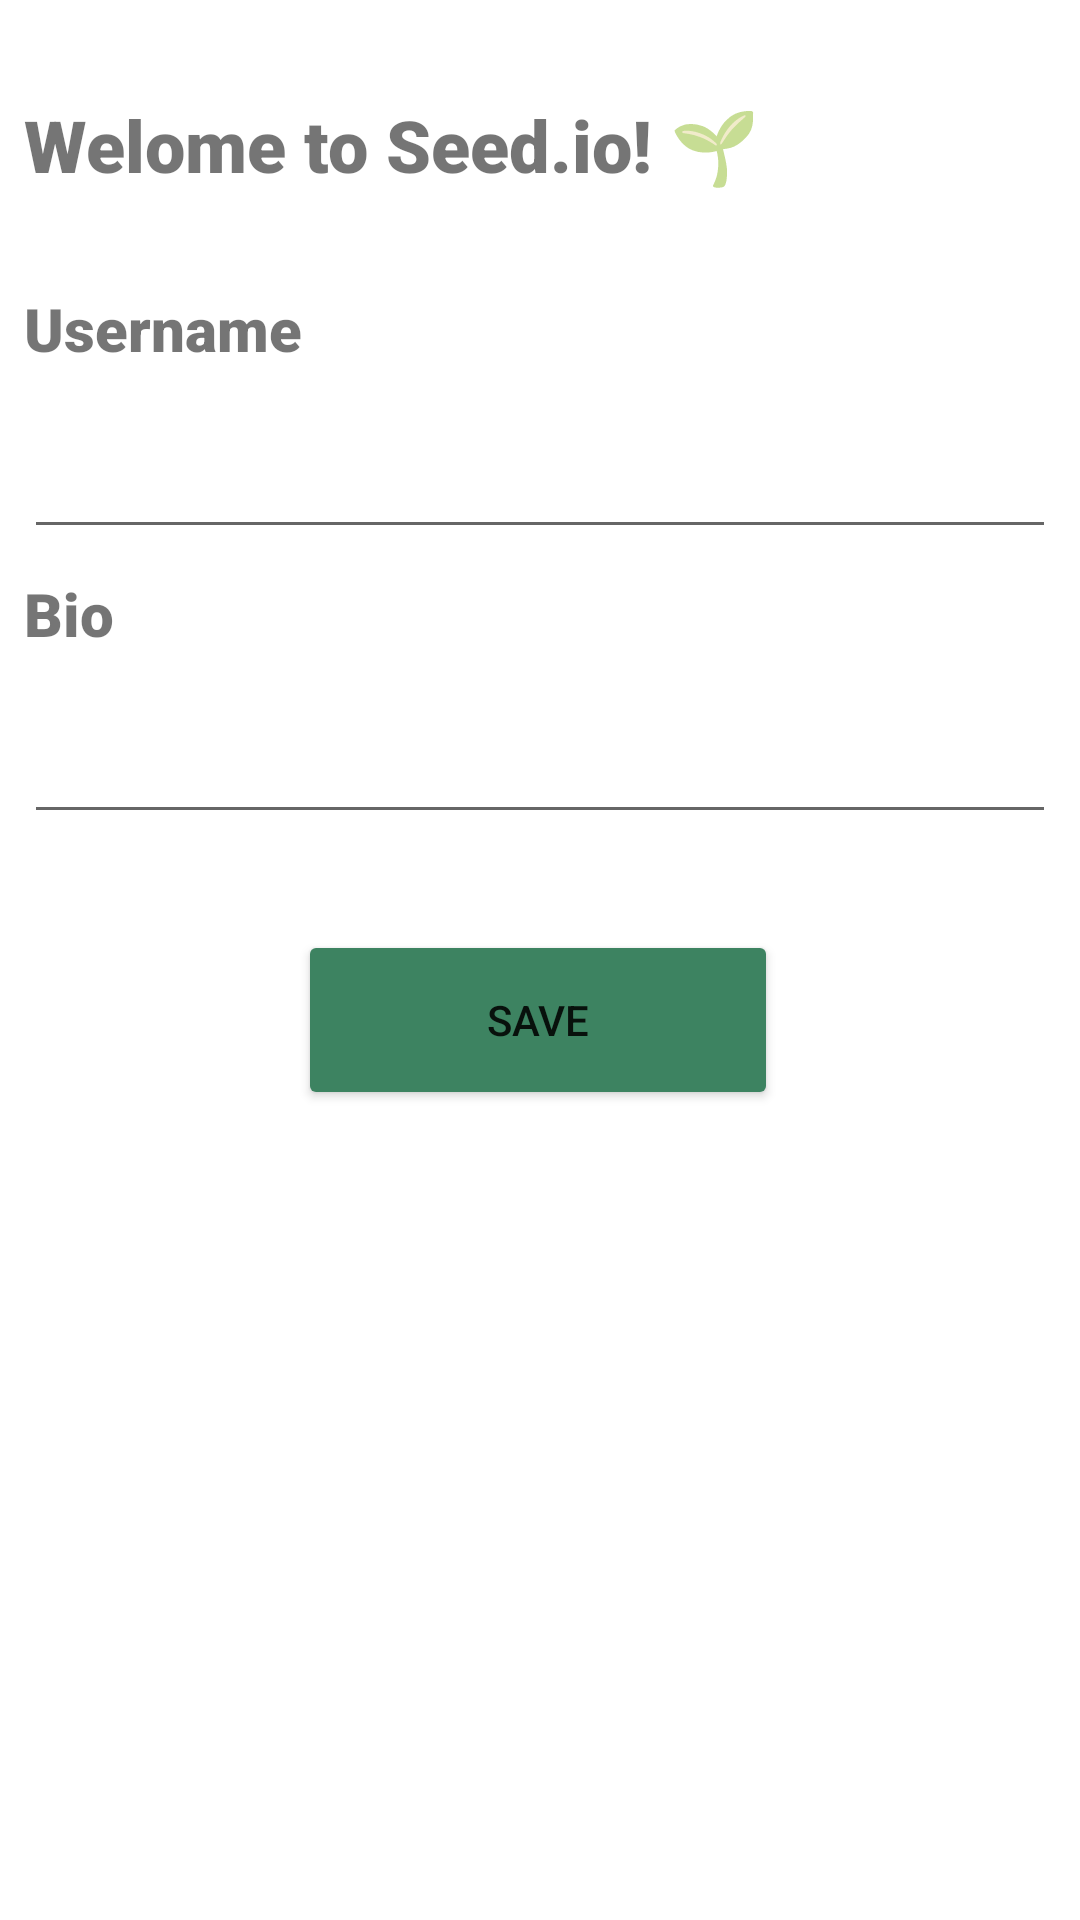

Here is an Android app screen rendered from its layout file. Give the layout XML and the strings, colors and styles it references.
<!-- AndroidManifest.xml: application theme Theme.Seed -->
<!-- res/layout/activity_initial_user_setup.xml -->
<?xml version="1.0" encoding="utf-8"?>
<FrameLayout xmlns:android="http://schemas.android.com/apk/res/android"
    xmlns:app="http://schemas.android.com/apk/res-auto"
    xmlns:tools="http://schemas.android.com/tools"
    android:layout_width="match_parent"
    android:layout_height="match_parent"
    tools:context=".fragments.EditProfileFragment">

    <androidx.constraintlayout.widget.ConstraintLayout
        android:layout_width="match_parent"
        android:layout_height="match_parent">

        <TextView
            android:id="@+id/welcome"
            android:layout_width="wrap_content"
            android:layout_height="wrap_content"
            android:layout_marginStart="8dp"
            android:layout_marginTop="32dp"
            android:fontFamily="sans-serif-black"
            android:text="Welome to Seed.io! 🌱"
            android:textSize="24sp"
            app:layout_constraintStart_toStartOf="parent"
            app:layout_constraintTop_toTopOf="parent" />

        <TextView
            android:id="@+id/tvUsername"
            android:layout_width="wrap_content"
            android:layout_height="wrap_content"
            android:layout_marginStart="8dp"
            android:layout_marginTop="64dp"
            android:fontFamily="sans-serif-black"
            android:text="Username"
            android:textSize="20sp"
            app:layout_constraintStart_toStartOf="parent"
            app:layout_constraintTop_toTopOf="@+id/welcome" />

        <EditText
            android:id="@+id/etUsername"
            android:layout_width="match_parent"
            android:layout_height="60dp"
            android:layout_marginStart="8dp"
            android:layout_marginEnd="8dp"
            app:layout_constraintEnd_toEndOf="parent"
            app:layout_constraintStart_toStartOf="parent"
            app:layout_constraintTop_toBottomOf="@+id/tvUsername" />

        <TextView
            android:id="@+id/tvBio"
            android:layout_width="wrap_content"
            android:layout_height="wrap_content"
            android:layout_marginStart="8dp"
            android:layout_marginTop="8dp"
            android:fontFamily="sans-serif-black"
            android:text="Bio"
            android:textSize="20sp"
            app:layout_constraintStart_toStartOf="parent"
            app:layout_constraintTop_toBottomOf="@+id/etUsername" />

        <EditText
            android:id="@+id/etBio"
            android:layout_width="match_parent"
            android:layout_height="60dp"
            android:layout_marginStart="8dp"
            android:layout_marginEnd="8dp"
            app:layout_constraintEnd_toEndOf="parent"
            app:layout_constraintStart_toStartOf="parent"
            app:layout_constraintTop_toBottomOf="@+id/tvBio" />

        <Button
            android:id="@+id/btnEditProfile"
            android:layout_width="160dp"
            android:layout_height="60dp"
            android:layout_marginTop="32dp"
            android:text="Save"
            app:backgroundTint="#3D8361"
            app:layout_constraintEnd_toEndOf="parent"
            app:layout_constraintHorizontal_bias="0.497"
            app:layout_constraintStart_toStartOf="parent"
            app:layout_constraintTop_toBottomOf="@+id/etBio" />

    </androidx.constraintlayout.widget.ConstraintLayout>
</FrameLayout>
<!-- resources referenced by this layout -->
<resources>
  <style name="Theme.Seed" parent="Theme.MaterialComponents.DayNight.DarkActionBar">
          
          <item name="colorPrimary">@color/green_500</item>
          <item name="colorPrimaryVariant">@color/green_200</item>
          <item name="colorOnPrimary">@color/white</item>
          
          <item name="colorSecondary">@color/green_200</item>
          <item name="colorSecondaryVariant">@color/green_500</item>
          <item name="colorOnSecondary">@color/black</item>
          
          <item name="android:statusBarColor">?attr/colorPrimaryVariant</item>
          
  
      </style>
  <color name="green_500">#1C6758</color>
  <color name="green_200">#3D8361</color>
  <color name="white">#FFFFFFFF</color>
  <color name="black">#FF000000</color>
</resources>
